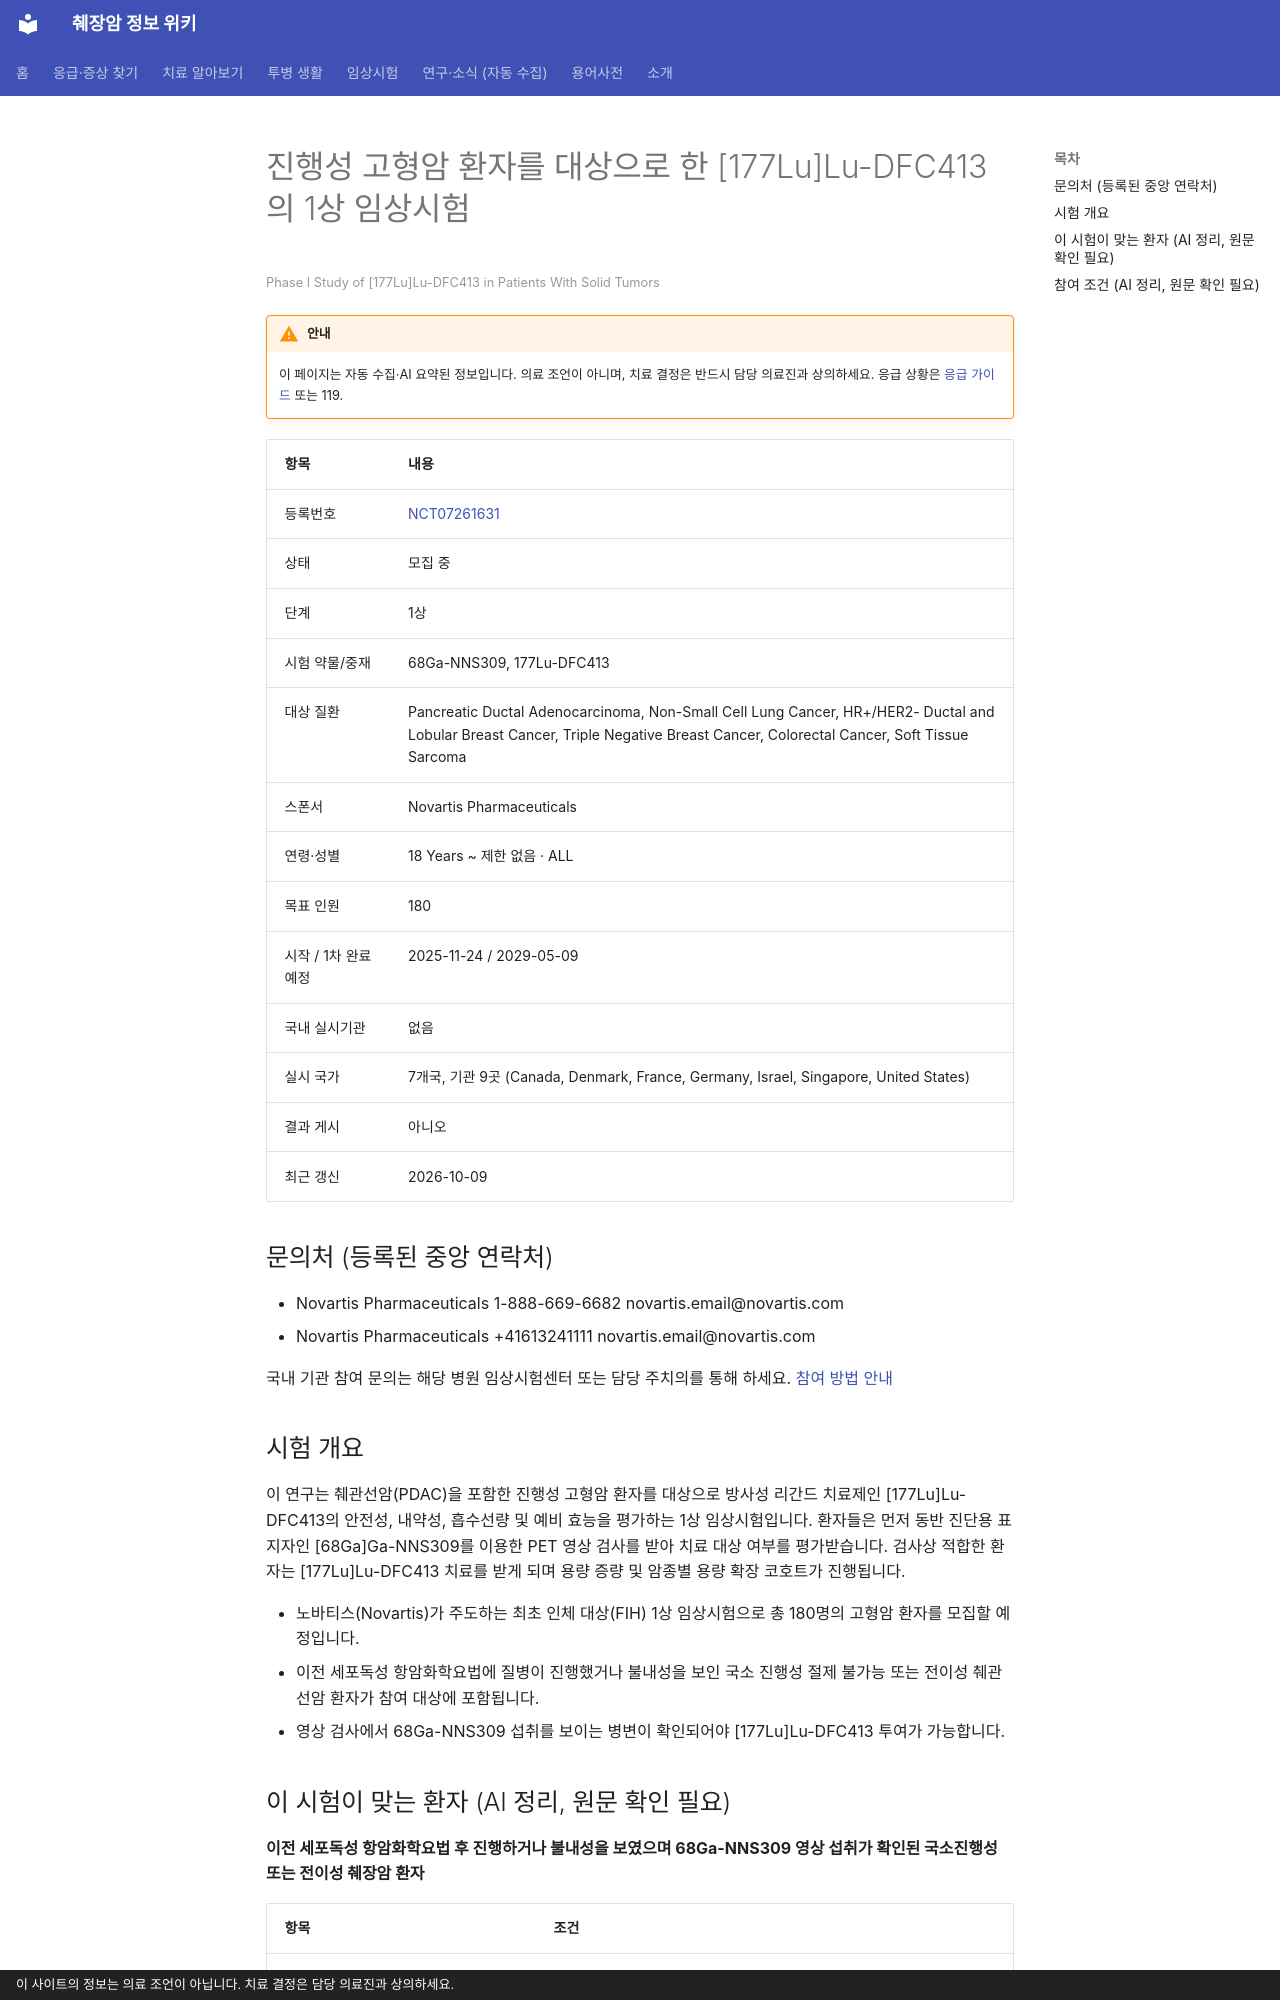

repository: hizorro88-rgb/papersearcher · page: _generated/trials/NCT07261631/index.html · generator: mkdocs · copyright: 이 사이트의 정보는 의료 조언이 아닙니다. 치료 결정은 담당 의료진과 상의하세요.

---
title: "NCT07261631 진행성 고형암 환자를 대상으로 한 [177Lu]Lu-DFC413의 1상 임상시험"
description: "1상 · 모집 중"
comments: true
search:
  boost: 0.4
---

# 진행성 고형암 환자를 대상으로 한 [177Lu]Lu-DFC413의 1상 임상시험

<small>Phase I Study of [177Lu]Lu-DFC413 in Patients With Solid Tumors</small>

!!! warning "안내"
    이 페이지는 자동 수집·AI 요약된 정보입니다. 의료 조언이 아니며, 치료 결정은 반드시 담당 의료진과 상의하세요. 응급 상황은 [응급 가이드](../../guides/emergency/index.md) 또는 119.

| 항목 | 내용 |
|---|---|
| 등록번호 | [NCT07261631](https://clinicaltrials.gov/study/NCT07261631) |
| 상태 | 모집 중 |
| 단계 | 1상 |
| 시험 약물/중재 | 68Ga-NNS309, 177Lu-DFC413 |
| 대상 질환 | Pancreatic Ductal Adenocarcinoma, Non-Small Cell Lung Cancer, HR+/HER2- Ductal and Lobular Breast Cancer, Triple Negative Breast Cancer, Colorectal Cancer, Soft Tissue Sarcoma |
| 스폰서 | Novartis Pharmaceuticals |
| 연령·성별 | 18 Years ~ 제한 없음 · ALL |
| 목표 인원 | 180 |
| 시작 / 1차 완료 예정 | 2025-11-24 / 2029-05-09 |
| 국내 실시기관 | 없음 |
| 실시 국가 | 7개국, 기관 9곳 (Canada, Denmark, France, Germany, Israel, Singapore, United States) |
| 결과 게시 | 아니오 |
| 최근 갱신 | 2026-10-09 |

## 문의처 (등록된 중앙 연락처)

- Novartis Pharmaceuticals 1-888-669-6682 novartis.email@novartis.com
- Novartis Pharmaceuticals +41613241111 novartis.email@novartis.com

국내 기관 참여 문의는 해당 병원 임상시험센터 또는 담당 주치의를 통해 하세요. [참여 방법 안내](../../guides/trials/how-to-apply.md)

## 시험 개요

이 연구는 췌관선암(PDAC)을 포함한 진행성 고형암 환자를 대상으로 방사성 리간드 치료제인 [177Lu]Lu-DFC413의 안전성, 내약성, 흡수선량 및 예비 효능을 평가하는 1상 임상시험입니다. 환자들은 먼저 동반 진단용 표지자인 [68Ga]Ga-NNS309를 이용한 PET 영상 검사를 받아 치료 대상 여부를 평가받습니다. 검사상 적합한 환자는 [177Lu]Lu-DFC413 치료를 받게 되며 용량 증량 및 암종별 용량 확장 코호트가 진행됩니다.

- 노바티스(Novartis)가 주도하는 최초 인체 대상(FIH) 1상 임상시험으로 총 180명의 고형암 환자를 모집할 예정입니다.
- 이전 세포독성 항암화학요법에 질병이 진행했거나 불내성을 보인 국소 진행성 절제 불가능 또는 전이성 췌관선암 환자가 참여 대상에 포함됩니다.
- 영상 검사에서 68Ga-NNS309 섭취를 보이는 병변이 확인되어야 [177Lu]Lu-DFC413 투여가 가능합니다.

## 이 시험이 맞는 환자 (AI 정리, 원문 확인 필요)

**이전 세포독성 항암화학요법 후 진행하거나 불내성을 보였으며 68Ga-NNS309 영상 섭취가 확인된 국소진행성 또는 전이성 췌장암 환자**

| 항목 | 조건 |
|---|---|
| 질병 상태 | 전이성(4기), 국소진행(수술 불가) |
| 이전 항암 치료 | 이전 항암 1가지 이상 받은 분 |
| ECOG 수행능력 | 미확인 |

주요 제외 기준: 증상이 있거나 치료가 필요한 뇌전이 · 이전 방사성 리간드 치료 병력 · 조절되지 않는 요로 폐색 또는 요실금

내 상황에 맞는지 한 번에 보려면 [맞춤 임상시험 찾기](../../guides/trials/finder.md).
